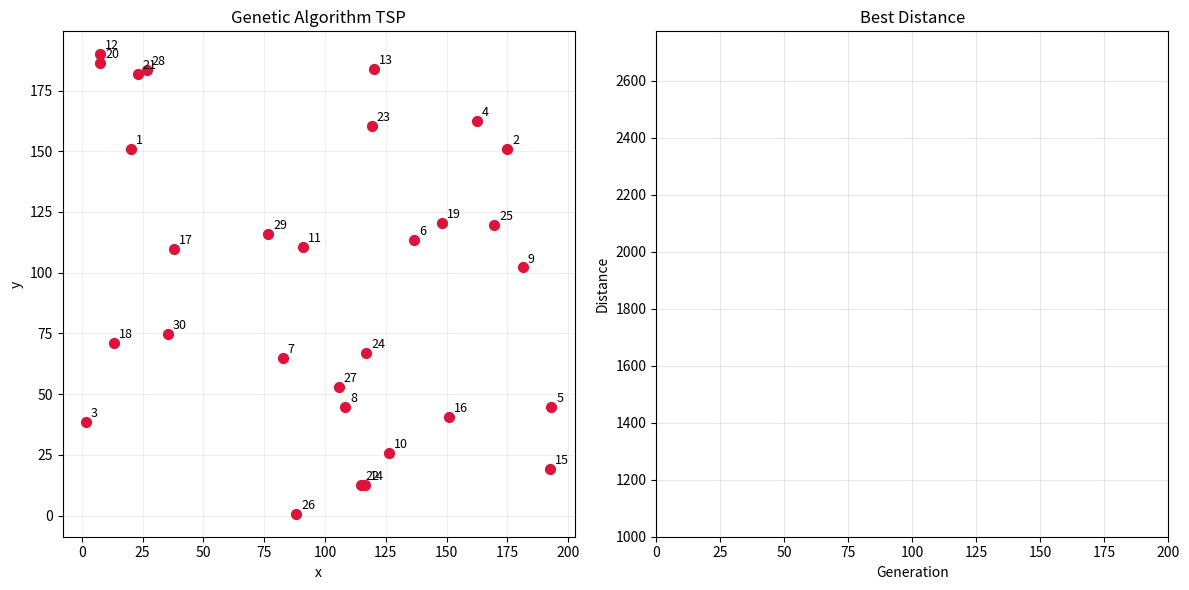

This figure's Python source:
from typing import List, Sequence

import matplotlib.pyplot as plt
from matplotlib.animation import FuncAnimation
import numpy as np


# ================================================================
# basic configuration
# ================================================================

# pocet mest ktere musime navstivit
CITY_COUNT = 30

# pocet permutaci nahodnych tras
# vyssi hodnota = lepsi vysledek, ale pomalejsi beh
NP = 120

# pocet iteraci (generaci) algoritmu. vyssi hodnota = lepsi vysledek
# ale pomalejsi beh
ITERATIONS = 200

# sleep mezi animacemi v ms
ANIMATION_INTERVAL = 500

# assert CANDIDATE_ROUTES_PER_GENERATION_SIZE > 1

# global reference
ANIM: FuncAnimation | None = None


def generate_cities(num_cities: int) -> np.ndarray:
    """Create random city coordinates in a square grid."""
    rng = np.random.default_rng()
    return rng.uniform(0.0, 200.0, size=(num_cities, 2))


def closed_route(cities: np.ndarray, route: np.ndarray) -> np.ndarray:
    """Return coordinates ordered by route with the first point appended."""
    ordered = cities[route]
    return np.vstack([ordered, ordered[0]])


def route_length(cities: np.ndarray, route: np.ndarray) -> float:
    """Compute the total length of a TSP route returning to the start."""
    ordered = closed_route(cities, route)
    diffs = np.diff(ordered, axis=0)
    return float(np.sum(np.linalg.norm(diffs, axis=1)))


# ================================================================
# Genetic operators
# ================================================================


def ordered_crossover(
    parent_a: np.ndarray, parent_b: np.ndarray, rng: np.random.Generator
) -> np.ndarray:
    """Perform ordered crossover producing a valid permutation."""
    n = len(parent_a)
    # nahodne vybereme dva body pro rez
    cut1, cut2 = sorted(rng.integers(0, n, size=2))
    # vytvorime masku pro potomka a zkopirujeme segment z prvniho rodice
    mask = -np.ones(n, dtype=int)
    mask[cut1:cut2] = parent_a[cut1:cut2]

    # zbytek segmentu doplnime hodnotami z druheho rodice, ktere nejsou v masce
    fill_values = [gene for gene in parent_b if gene not in mask]
    fill_iter = iter(fill_values)
    for i in range(n):
        if mask[i] == -1:
            mask[i] = next(fill_iter)

    return mask


def swap_mutation(route: np.ndarray, rng: np.random.Generator) -> np.ndarray:
    """Swap two random cities in the route."""
    mutated = route.copy()
    i, j = rng.choice(len(route), size=2, replace=False)
    mutated[i], mutated[j] = mutated[j], mutated[i]
    return mutated


# ================================================================
# core loop
# ================================================================


def visualize_candidate_routes(cities: np.ndarray, candidate_routes: list[np.ndarray]):
    """Visualize the initial candidate routes."""
    _, ax = plt.subplots(figsize=(8, 8))
    ax.scatter(cities[:, 0], cities[:, 1], c="crimson", s=50, zorder=3)
    for idx, (x, y) in enumerate(cities, start=1):
        ax.text(x + 2, y + 2, str(idx), fontsize=9, color="black")

    for route in candidate_routes:
        path = closed_route(cities, route)
        ax.plot(path[:, 0], path[:, 1], "-o", alpha=0.5)

    ax.set_title("Initial Candidate Routes")
    ax.set_xlabel("x")
    ax.set_ylabel("y")
    ax.grid(True, alpha=0.3)
    plt.show()


def run_algo(cities: np.ndarray) -> tuple[List[np.ndarray], List[float]]:
    """
    Vice tras najednou = populace.
    Jedna iterace zlepsuje soubor v prumeru = generace.
    Nove trasy z krizeni (crossover) + mutace = napodobi dedicnost.
    """
    rng = np.random.default_rng()
    n_cities = len(cities)
    PROB_MUTATE = 0.5  # z pseudokodu

    # vyber N permutaci jako vychozi populaci
    candidate_routes = [rng.permutation(n_cities) for _ in range(NP)]
    distance = [route_length(cities, route) for route in candidate_routes]

    print(f"Mame {len(candidate_routes)} variant tras.")
    print(candidate_routes[0])

    # visualize_candidate_routes(cities, candidate_routes)

    history_routes: List[np.ndarray] = []
    history_scores: List[float] = []

    #
    # hlavni evolucni smycka
    #
    for i in range(ITERATIONS):
        # vem trasu s nejmensi vzdalenosti
        best_idx = int(np.argmin(distance))
        history_routes.append(candidate_routes[best_idx].copy())
        history_scores.append(distance[best_idx])

        new_routes = list(candidate_routes)
        new_distance = list(distance)

        #
        # pro kazdou trasu provedeme offspring a mozna mutaci
        #
        for j in range(NP):
            # vybereme 2 nahodne permutace mest
            parent_A = candidate_routes[j]
            while True:  # Dokud neni jina nez A
                idx_b = int(rng.integers(0, NP))
                if idx_b != j:
                    break
            parent_B = candidate_routes[idx_b]

            # offspring = crossover(A, B)
            offspring = ordered_crossover(parent_A, parent_B, rng)

            # mutate s pravdepodobnosti 0.5
            # jestli vyjde, provedeme swap mezi 2 random mesty
            if rng.random() < PROB_MUTATE:
                offspring = swap_mutation(offspring, rng)

            # je ted vysledna trasa lepsi nez puvodni?
            d = route_length(cities, offspring)
            if d < distance[j]:
                new_routes[j] = offspring
                new_distance[j] = d

        candidate_routes = new_routes
        distance = new_distance
        print(f"{i:02}: Nejlepsi vzdalenost v generaci: {min(distance):.0f} km")

    # zarad do historie nejlepsi jedince
    best_idx = int(np.argmin(distance))
    history_routes.append(candidate_routes[best_idx].copy())
    history_scores.append(distance[best_idx])

    return history_routes, history_scores


# ================================================================
# Visualisation
# ================================================================


def animate_history(
    points: np.ndarray,
    routes: Sequence[np.ndarray],
    scores: Sequence[float],
    interval_ms: int = ANIMATION_INTERVAL,
) -> FuncAnimation:
    """Create an animation showing the algorithm search process."""
    fig, (ax_route, ax_score) = plt.subplots(1, 2, figsize=(12, 6))

    ax_route.set_title("Genetic Algorithm TSP")
    ax_route.set_xlabel("x")
    ax_route.set_ylabel("y")
    ax_route.grid(True, alpha=0.2)

    ax_route.scatter(points[:, 0], points[:, 1], c="crimson", s=50, zorder=3)
    for idx, (x, y) in enumerate(points, start=1):
        ax_route.text(x + 2, y + 2, str(idx), fontsize=9, color="black")

    (route_line,) = ax_route.plot([], [], "-o", color="tab:red", linewidth=2, alpha=0.8)
    best_text = ax_route.text(
        0.02,
        0.95,
        "",
        transform=ax_route.transAxes,
        fontsize=12,
        bbox=dict(boxstyle="round", facecolor="white", alpha=0.7),
    )

    ax_score.set_title("Best Distance")
    ax_score.set_xlabel("Generation")
    ax_score.set_ylabel("Distance")
    ax_score.grid(True, alpha=0.3)
    ax_score.set_xlim(0, max(1, len(scores) - 1))
    ymin = max(0.0, min(scores) * 0.95)
    ymax = max(scores) * 1.05
    if np.isclose(ymin, ymax):
        ymax = ymin + 1.0
    ax_score.set_ylim(ymin, ymax)
    (score_line,) = ax_score.plot([], [], color="tab:blue", linewidth=2)

    def init():
        return update(0)

    def update(frame: int):
        route = routes[frame]
        path = closed_route(points, route)
        route_line.set_data(path[:, 0], path[:, 1])

        score_line.set_data(np.arange(frame + 1), scores[: frame + 1])
        best_text.set_text(f"Generation {frame + 1}\nDistance: {scores[frame]:.2f}")
        return route_line, score_line, best_text

    anim = FuncAnimation(
        fig,
        update,
        frames=len(routes),
        init_func=init,
        interval=interval_ms,
        blit=False,
        repeat=False,
    )

    plt.tight_layout()
    return anim


def main() -> None:
    global ANIM
    cities = generate_cities(CITY_COUNT)
    routes, scores = run_algo(cities)
    ANIM = animate_history(cities, routes, scores)  # keep a reference
    plt.show()


if __name__ == "__main__":
    main()
